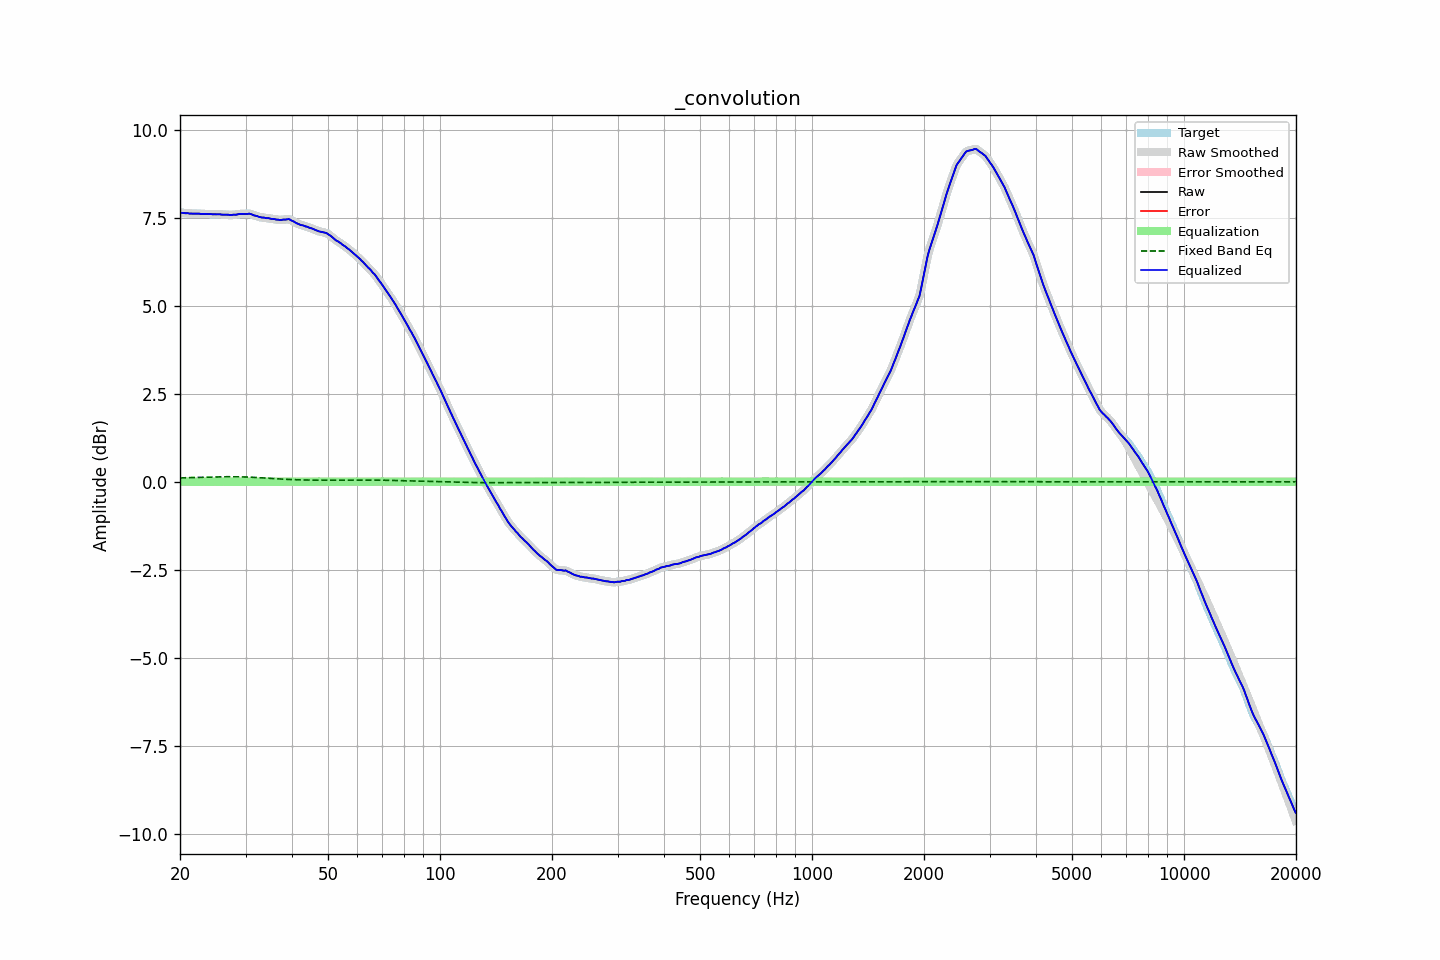

The table this chart was drawn from, first rows:
frequency, raw
20.00, 7.64
20.20, 7.63
20.40, 7.63
20.61, 7.62
20.81, 7.62
21.02, 7.62
21.23, 7.61
21.44, 7.61
21.66, 7.61
21.87, 7.61
22.09, 7.61
22.31, 7.61
22.54, 7.61
22.76, 7.60
22.99, 7.60
23.22, 7.60
23.45, 7.60
23.69, 7.60
23.92, 7.60
24.16, 7.60
24.40, 7.59
24.65, 7.59
24.89, 7.59
25.14, 7.59
25.39, 7.59
25.65, 7.59
25.91, 7.58
26.16, 7.58
26.43, 7.58
26.69, 7.58
26.96, 7.58
27.23, 7.57
27.50, 7.57
27.77, 7.58
28.05, 7.58
28.33, 7.58
28.62, 7.59
28.90, 7.60
29.19, 7.60
29.48, 7.60
29.78, 7.60
30.08, 7.60
30.38, 7.60
30.68, 7.61
30.99, 7.60
31.30, 7.58
31.61, 7.56
31.93, 7.55
32.24, 7.54
32.57, 7.52
32.89, 7.51
33.22, 7.50
33.55, 7.50
33.89, 7.49
34.23, 7.48
34.57, 7.48
34.92, 7.47
35.27, 7.46
35.62, 7.46
35.97, 7.45
... 635 more rows
